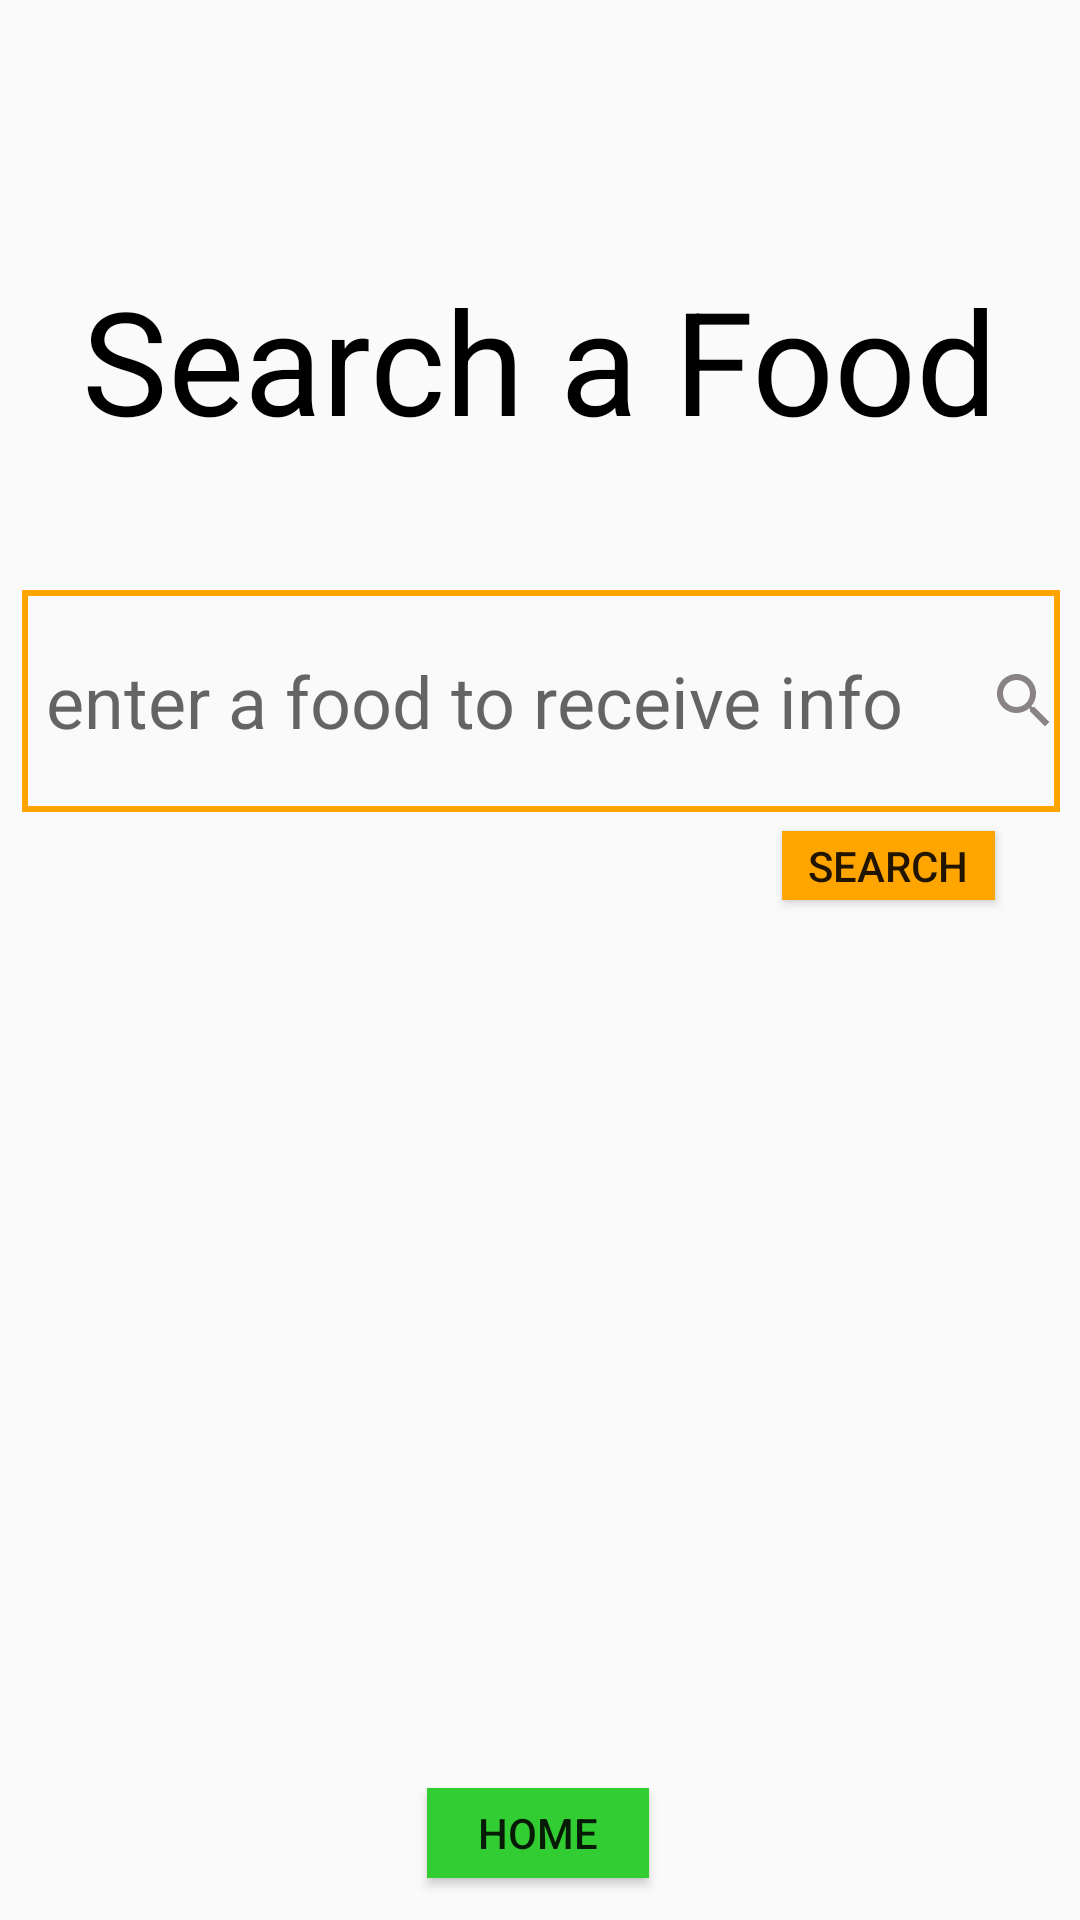

Android layout source for this screen:
<!-- AndroidManifest.xml: application theme CustomTheme -->
<!-- res/layout/search_advice.xml -->
<?xml version="1.0" encoding="utf-8"?>

<androidx.constraintlayout.widget.ConstraintLayout xmlns:android="http://schemas.android.com/apk/res/android"
    xmlns:app="http://schemas.android.com/apk/res-auto"
    xmlns:tools="http://schemas.android.com/tools"
    android:layout_width="match_parent"
    android:layout_height="match_parent">

    <TextView
        android:id="@+id/advice"
        android:layout_width="360dp"
        android:layout_height="292dp"
        android:padding="20sp"
        android:textSize="18sp"
        app:layout_constraintBottom_toTopOf="@+id/home_btn"
        app:layout_constraintEnd_toEndOf="parent"
        app:layout_constraintHorizontal_bias="0.571"
        app:layout_constraintStart_toStartOf="parent"
        app:layout_constraintTop_toBottomOf="@+id/search_btn" />

    <Button
        android:id="@+id/search_btn"
        android:layout_width="71dp"
        android:layout_height="23dp"
        android:background="#FFA500"
        android:text="Search"
        app:layout_constraintBottom_toBottomOf="parent"
        app:layout_constraintEnd_toEndOf="parent"
        app:layout_constraintHorizontal_bias="0.902"
        app:layout_constraintStart_toStartOf="parent"
        app:layout_constraintTop_toTopOf="parent"
        app:layout_constraintVertical_bias="0.449" />

    <Button
        android:id="@+id/home_btn"
        android:layout_width="74dp"
        android:layout_height="30dp"
        android:background="#32CD32"
        android:text="Home"
        app:layout_constraintBottom_toBottomOf="parent"
        app:layout_constraintEnd_toEndOf="parent"
        app:layout_constraintHorizontal_bias="0.498"
        app:layout_constraintStart_toStartOf="parent"
        app:layout_constraintTop_toTopOf="parent"
        app:layout_constraintVertical_bias="0.977" />

    <EditText
        android:id="@+id/search_bar"
        android:layout_width="346dp"
        android:layout_height="74dp"
        android:layout_margin="20dp"
        android:background="@drawable/input"
        android:drawableRight="@drawable/ic_baseline_search_24"
        android:gravity="center_vertical"
        android:hint="enter a food to receive info"
        android:paddingLeft="8dp"
        android:text=""
        android:textColor="@color/black"
        android:textSize="24sp"
        android:visibility="visible"
        app:layout_constraintBottom_toBottomOf="parent"
        app:layout_constraintEnd_toEndOf="parent"
        app:layout_constraintHorizontal_bias="0.492"
        app:layout_constraintStart_toStartOf="parent"
        app:layout_constraintTop_toTopOf="parent"
        app:layout_constraintVertical_bias="0.336" />

    <TextView
        android:id="@+id/title"
        android:layout_width="306dp"
        android:layout_height="172dp"
        android:gravity="center"
        android:text="Search a Food"
        android:textColor="@color/black"
        android:textSize="48sp"
        app:layout_constraintBottom_toBottomOf="parent"
        app:layout_constraintEnd_toEndOf="parent"
        app:layout_constraintHorizontal_bias="0.494"
        app:layout_constraintStart_toStartOf="parent"
        app:layout_constraintTop_toTopOf="parent"
        app:layout_constraintVertical_bias="0.073" />


</androidx.constraintlayout.widget.ConstraintLayout>
<!-- resources referenced by this layout -->
<resources>
  <!-- drawable ic_baseline_search_24 (drawable) -->
  <vector android:height="24dp" android:tint="#8A8383"
      android:viewportHeight="24" android:viewportWidth="24"
      android:width="24dp" xmlns:android="http://schemas.android.com/apk/res/android">
      <path android:fillColor="@android:color/white" android:pathData="M15.5,14h-0.79l-0.28,-0.27C15.41,12.59 16,11.11 16,9.5 16,5.91 13.09,3 9.5,3S3,5.91 3,9.5 5.91,16 9.5,16c1.61,0 3.09,-0.59 4.23,-1.57l0.27,0.28v0.79l5,4.99L20.49,19l-4.99,-5zM9.5,14C7.01,14 5,11.99 5,9.5S7.01,5 9.5,5 14,7.01 14,9.5 11.99,14 9.5,14z"/>
  </vector>
  <!-- drawable input (drawable) -->
  <?xml version="1.0" encoding="utf-8"?>
  
  <shape xmlns:android="http://schemas.android.com/apk/res/android">
  
      <stroke android:color="#FFA500" android:width="2dp"  />
  </shape>
  <style name="CustomTheme" parent="Theme.AppCompat.Light">
          <item name="android:statusBarColor" tools:targetApi="l">@color/black</item>
          <item name="android:windowContentOverlay">@null</item>
          <item name="contentInsetStart">0dp</item>
          <item name="contentInsetEnd">0dp</item>
      </style>
  <!-- not gathered from this repository: default colours our renderer supplied (Android Studio template values) -->
  <color name="black">#FF000000</color>
</resources>
